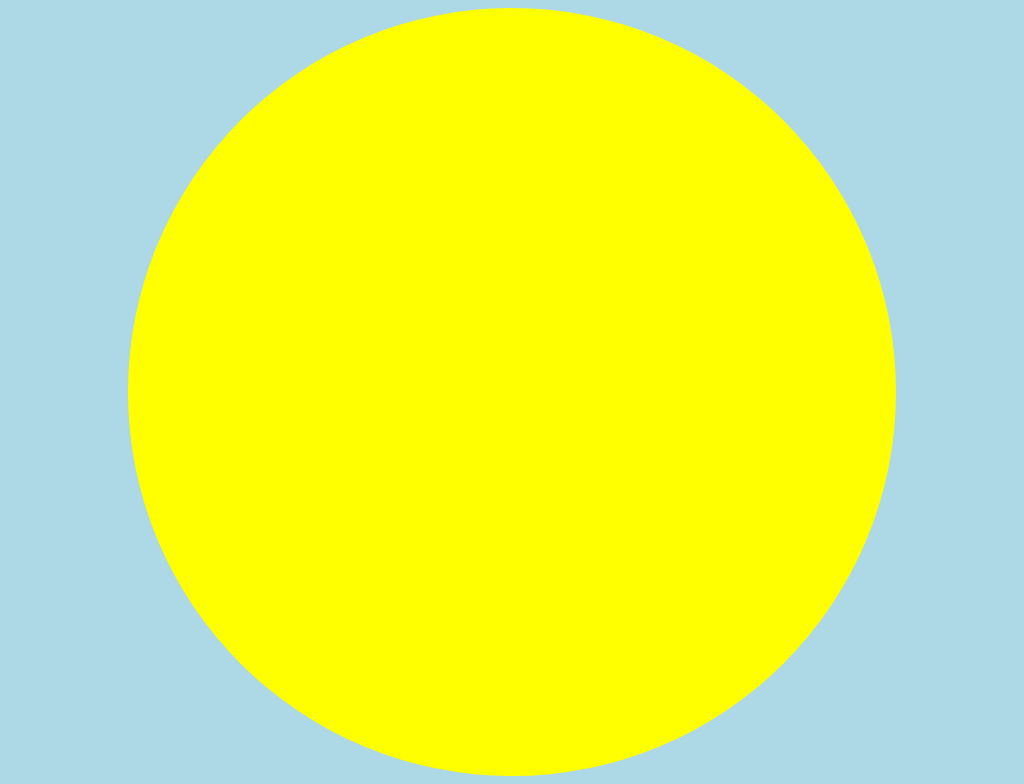

Recreate this image using only HTML and CSS.

<!-- file: index.html -->
<!DOCTYPE html>
<html lang="en">
<head>
    <meta charset="UTF-8">
    <meta http-equiv="X-UA-Compatible" content="IE=edge">
    <meta name="viewport" content="width=device-width, initial-scale=1.0">
    <title>Sun Animations</title>
    <link rel="stylesheet" href="./style.css">
</head>
<body>
    <div class="sun"></div>
</body>
</html>

/* file: style.css */
:root{
    overflow: hidden;
    background-color: lightblue;
    display: flex;
    justify-content: center;
}

.sun{
    background-color: yellow;
    border-radius: 50%;
    height: 100vh;
    aspect-ratio: 1/1;
    animation: 4s linear 0s infinite alternate animate_Sun;
}

@keyframes animate_Sun {
    from{
        transform: translateY(110vh);
        background-color: rgb(225, 45, 45);
        filter: brightness(75%);
    }
    to{
        transform: translate(0);
        background-color: orange;
        
    }
}